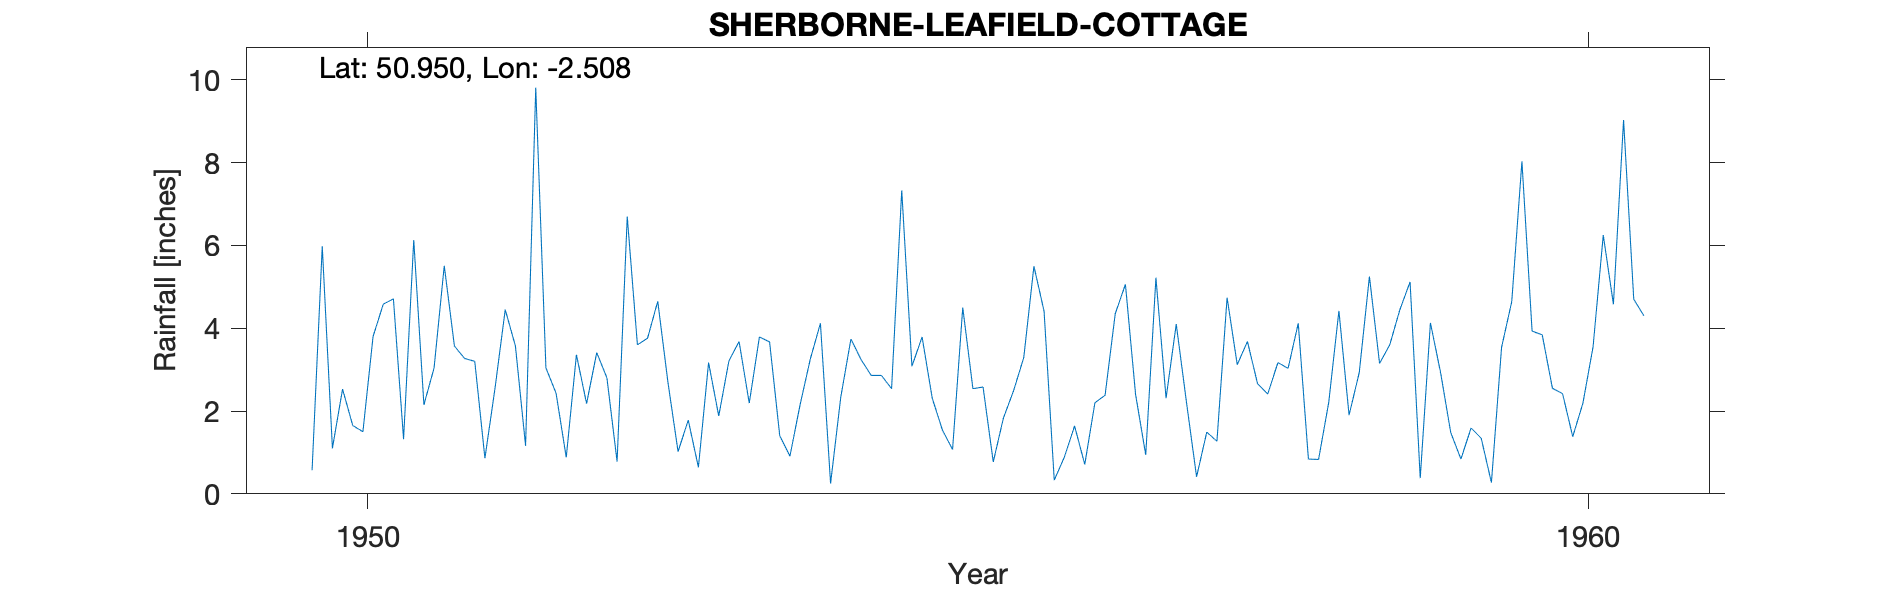

The table this chart was drawn from, first rows:
SHERBORNE-LEAFIELD-COTTAGE, , , , , , , , , , , , , , , , , , , , 
Grid ref, ST643168, Long, -2.508, Lat, 50.95, Elevation, 220, ft, , , , , , , , , , , , 
Station no, 1543/9, , , , , , , , , , , , , , , , , , , 
, 1941, 1942, 1943, 1944, 1945, 1946, 1947, 1948, 1949, 1950, 1951, 1952, 1953, 1954, 1955, 1956, 1957, 1958, 1959, 1960
January, , , , , , , , , , 0.57, 3.04, 2.43, 1.02, 2.15, 3.79, 4.41, 2.31, 3.03, 5.12, 3.93
February, , , , , , , , , , 5.98, 5.51, 0.88, 1.78, 3.25, 2.31, 0.33, 4.1, 4.12, 0.38, 3.84
March, , , , , , , , , , 1.1, 3.57, 3.36, 0.64, 4.12, 1.54, 0.89, 2.22, 0.84, 4.13, 2.55
April, , , , , , , , , , 2.53, 3.27, 2.18, 3.17, 0.25, 1.07, 1.64, 0.41, 0.83, 2.93, 2.42
May, , , , , , , , , , 1.65, 3.2, 3.41, 1.88, 2.33, 4.5, 0.71, 1.49, 2.21, 1.48, 1.38
June, , , , , , , , , , 1.5, 0.86, 2.8, 3.21, 3.74, 2.54, 2.2, 1.27, 4.42, 0.84, 2.19
July, , , , , , , , , , 3.8, 2.56, 0.78, 3.68, 3.24, 2.58, 2.38, 4.74, 1.9, 1.59, 3.55
August, , , , , , , , , , 4.58, 4.45, 6.7, 2.19, 2.86, 0.77, 4.35, 3.12, 2.93, 1.34, 6.25
September, , , , , , , , , , 4.71, 3.57, 3.6, 3.79, 2.86, 1.83, 5.06, 3.68, 5.25, 0.27, 4.58
October, , , , , , , , , , 1.32, 1.16, 3.76, 3.67, 2.54, 2.49, 2.4, 2.66, 3.15, 3.54, 9.03
November, , , , , , , , , , 6.13, 9.81, 4.65, 1.4, 7.33, 3.29, 0.94, 2.41, 3.6, 4.64, 4.7
December, , , , , , , , , , 2.15, 3.04, 2.7, 0.91, 3.08, 5.5, 5.22, 3.17, 4.45, 8.03, 4.3
Total, , , , , , , , , , 36.02, 44.04, 37.25, 27.34, 37.75, 32.21, 30.53, 31.58, 36.73, 34.29, 48.72
Leafield Cottage 119 Newland, , , , , , , , , , , , , , , , , , , , 
1956 Record minimum reading 0.03 Suspect…, , , , , , , , , , , , , , , , , , , , 
SRC_ID 9130, , , , , , , , , , , , , , , , , , , , 
1950-1974, , , , , , , , , , , , , , , , , , , , 
